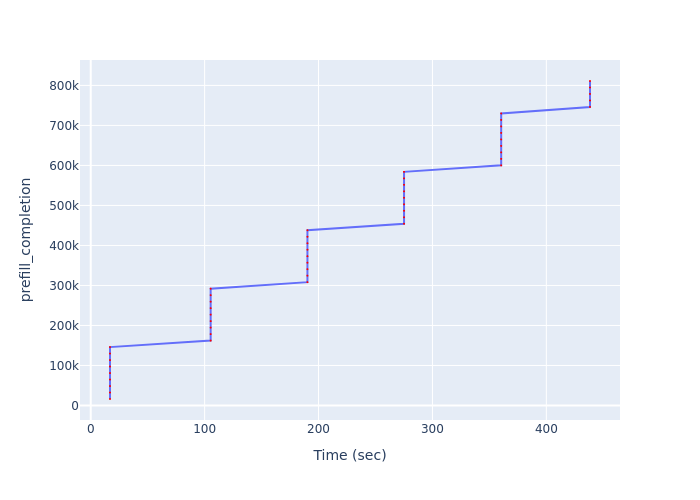

The table this chart was drawn from, first rows:
Time (sec), prefill_completion
16.92, 16221
16.92, 32442
16.92, 48663
16.92, 64884
16.92, 81105
16.92, 97326
16.92, 113547
16.92, 129768
16.92, 145989
105.3, 162210
105.3, 178431
105.3, 194652
105.3, 210873
105.3, 227094
105.3, 243315
105.3, 259536
105.3, 275757
105.3, 291978
190.3, 308199
190.3, 324420
190.3, 340641
190.3, 356862
190.3, 373083
190.3, 389304
190.3, 405525
190.3, 421746
190.3, 437967
275.1, 454188
275.1, 470409
275.1, 486630
275.1, 502851
275.1, 519072
275.1, 535293
275.1, 551514
275.1, 567735
275.1, 583956
360.3, 600177
360.3, 616398
360.3, 632619
360.3, 648840
360.3, 665061
360.3, 681282
360.3, 697503
360.3, 713724
360.3, 729945
438.3, 746166
438.3, 762387
438.3, 778608
438.3, 794829
438.3, 811050
